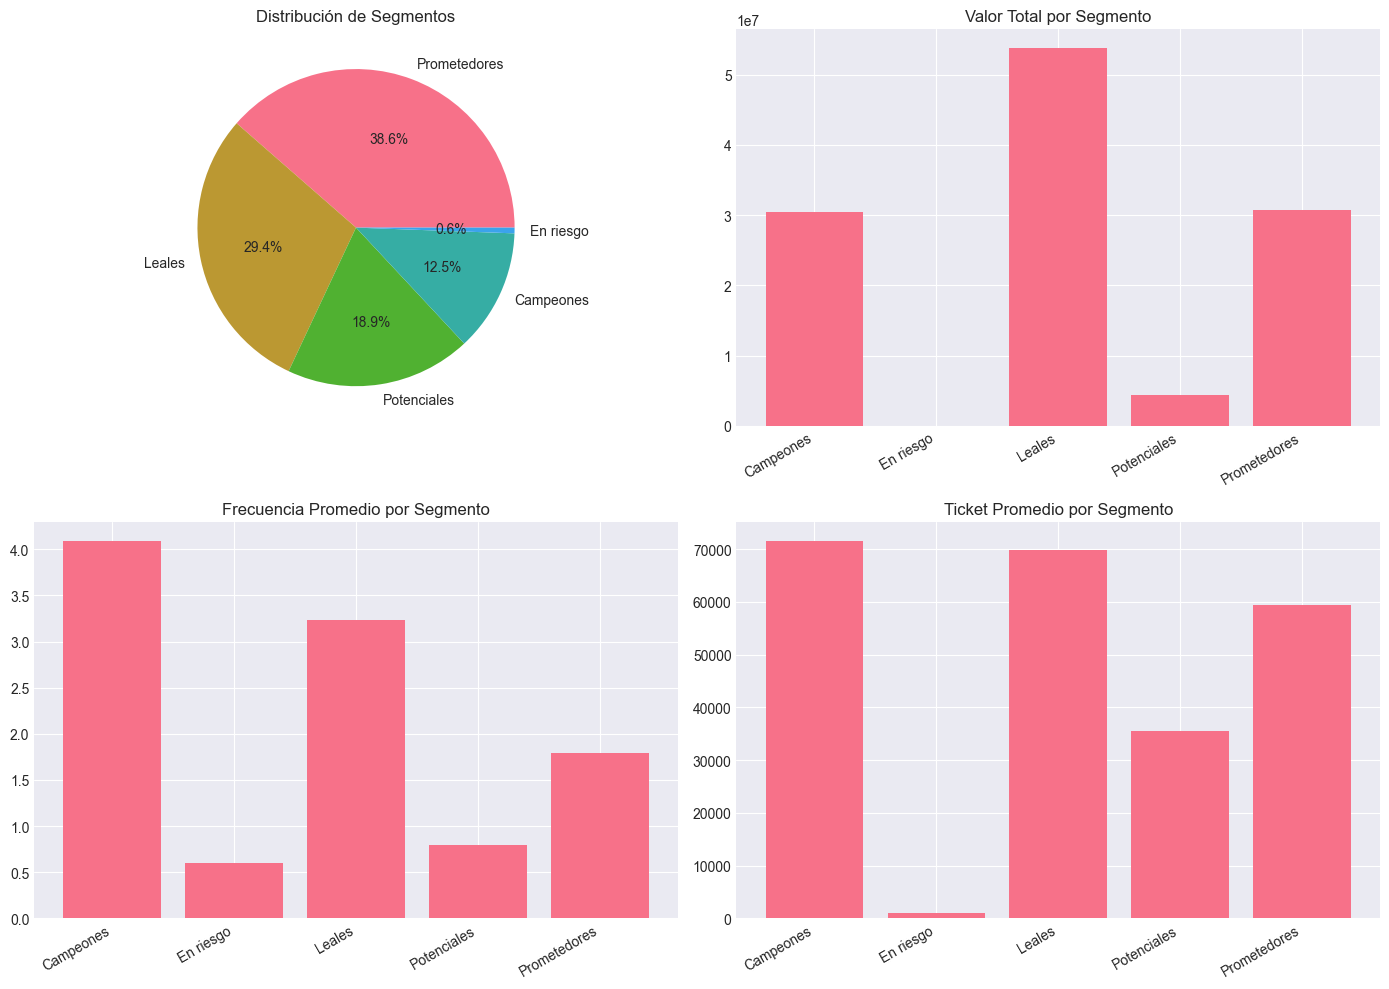

The table this chart was drawn from, first rows:
id_cliente, nombre, tipo_cliente, edad, genero, ultima_compra, frecuencia, valor_monetario, ticket_promedio, vehiculos_comprados, recency, r_score, f_score, m_score, rfm_score, segmento
1, maria rodriguez penia, recurrente, 57, F, , 4, 143143, 35786, 4, 999.0, 5, 4, 3, 12, Leales
2, veronica vargas perez, empresarial, 36, M, , 2, 147333, 73666, 2, 999.0, 5, 2, 3, 10, Leales
3, valentina castano castanio, recurrente, 61, M, 2023-11-28, 2, 80311, 40156, 2, 834.0, 5, 2, 2, 9, Prometedores
5, diego dominguez gonzalez, potencial, 52, F, , 1, 18091, 18091, 1, 999.0, 5, 1, 1, 7, Prometedores
6, benjamin fernandez alvarez, nuevo, 38, F, , 4, 136116, 45372, 4, 999.0, 5, 4, 3, 12, Leales
7, laura fernandez vargas, vip, 61, F, , 1, 1000, 1000, 1, 999.0, 5, 1, 1, 7, Prometedores
8, natalia gutierrez dominguez, vip, 72, F, 2022-07-10, 1, 1000, 1000, 1, 1340, 1, 1, 1, 3, En riesgo
9, hernan moreno dominguez, potencial, 86, F, , 3, 76175, 25392, 3, 999.0, 5, 3, 2, 10, Leales
10, patricia moreno herrera, recurrente, 70, M, , 2, 2000, 1000, 2, 999.0, 5, 2, 1, 8, Prometedores
11, natalia ramirez castano, nuevo, 54, F, , 3, 97553, 32518, 3, 999.0, 5, 3, 3, 11, Leales
12, jesus toro cruz, nuevo, 34, M, , 2, 65403, 32702, 2, 999.0, 5, 2, 2, 9, Prometedores
13, mauricio garcia ninez, empresarial, 40, M, 2023-01-15, 1, 36286, 36286, 1, 1151, 1, 1, 2, 4, Potenciales
14, paola dominguez rodriguez, empresarial, 29, F, , 4, 449778, 112444, 4, 999.0, 5, 4, 5, 14, Campeones
15, jose lopez penia, empresarial, 77, F, 2024-10-02, 4, 155397, 38849, 4, 525.0, 5, 5, 4, 14, Campeones
16, alvaro ramirez cardenas, empresarial, 74, F, 2022-04-22, 1, 48866, 48866, 1, 1419, 1, 1, 2, 4, Potenciales
17, natalia sanchez garcia, empresarial, 44, M, , 1, 1000, 1000, 1, 999.0, 5, 1, 1, 7, Prometedores
18, paola moreno perez, nuevo, 60, M, 2023-03-06, 4, 147895, 36974, 4, 1101, 1, 5, 3, 9, Prometedores
19, jose dominguez cifuentes, nuevo, 67, M, , 3, 228262, 76087, 3, 999.0, 5, 3, 5, 13, Campeones
20, maria cifuentes fernandez, vip, 74, M, 2023-08-22, 1, 40880, 40880, 1, 932.0, 5, 1, 2, 8, Prometedores
21, diego gutierrez ospina, recurrente, 19, F, , 1, 41613, 41613, 1, 999.0, 5, 1, 2, 8, Prometedores
22, veronica toro espania, nuevo, 100, F, , 3, 375378, 125126, 3, 999.0, 5, 3, 5, 13, Campeones
23, patricia dominguez rodriguez, nuevo, 68, F, , 3, 241370, 80457, 3, 999.0, 5, 3, 5, 13, Campeones
24, jesus fernandez espana, vip, 41, F, , 1, 25439, 25439, 1, 999.0, 5, 1, 1, 7, Prometedores
25, monica garcia ramirez, potencial, 38, M, 2023-07-27, 5, 87106, 17421, 5, 958.0, 5, 5, 2, 12, Leales
26, sebastian sanchez espana, potencial, 23, F, , 4, 251091, 62773, 4, 999.0, 5, 5, 5, 15, Campeones
27, alejandro pena toro, empresarial, 18, F, 2023-08-31, 5, 386177, 77235, 5, 923.0, 5, 5, 5, 15, Campeones
28, jose cruz ospina, vip, 69, M, , 0, 0.0, , 0, 999.0, 5, 1, 1, 7, Prometedores
29, mauricio herrera cifuentes, nuevo, 75, F, , 1, 37078, 37078, 1, 999.0, 5, 1, 2, 8, Prometedores
30, sofia fernandez penia, recurrente, 22, F, , 3, 237205, 79068, 3, 999.0, 5, 3, 5, 13, Campeones
31, ricardo sanchez garcia, empresarial, 80, F, , 2, 287126, 143563, 2, 999.0, 5, 2, 5, 12, Leales
32, camilo vargas vargas, potencial, 37, M, , 1, 72892, 72892, 1, 999.0, 5, 1, 2, 8, Prometedores
33, julian cifuentes cruz, recurrente, 30, F, , 1, 57107, 57107, 1, 999.0, 5, 1, 2, 8, Prometedores
34, camilo garcia herrera, empresarial, 62, M, 2021-06-17, 3, 180343, 60114, 3, 1728, 1, 3, 4, 8, Prometedores
35, daniela herrera martinez, potencial, 100, M, , 3, 118206, 39402, 3, 999.0, 5, 3, 3, 11, Leales
36, valentina espana alvarez, nuevo, 44, M, 2020-04-27, 3, 122243, 40748, 3, 2144, 1, 3, 3, 7, Prometedores
37, patricia castano cruz, nuevo, 19, F, , 2, 117028, 58514, 2, 999.0, 5, 2, 3, 10, Leales
38, julian fernandez alvarez, potencial, 35, M, , 0, 0.0, , 0, 999.0, 5, 1, 1, 7, Prometedores
39, valentina cruz castano, empresarial, 36, M, , 2, 74694, 37347, 2, 999.0, 5, 2, 2, 9, Prometedores
40, paola ospina munioz, recurrente, 31, F, , 0, 0.0, , 0, 999.0, 5, 1, 1, 7, Prometedores
41, alejandro cruz toro, vip, 63, F, , 2, 103341, 51670, 2, 999.0, 5, 2, 3, 10, Leales
42, jose sanchez cardenas, nuevo, 77, F, , 0, 0.0, , 0, 999.0, 5, 1, 1, 7, Prometedores
43, natalia cardenas cifuentes, recurrente, 57, F, 2020-11-21, 7, 547157, 78165, 7, 1936, 1, 5, 5, 11, Leales
44, jesus moreno toro, recurrente, 59, F, , 1, 38377, 38377, 1, 999.0, 5, 1, 2, 8, Prometedores
45, natalia cruz rodriguez, recurrente, 44, M, , 5, 318073, 63615, 5, 999.0, 5, 5, 5, 15, Campeones
46, natalia rodriguez martinez, nuevo, 19, M, , 1, 72747, 72747, 1, 999.0, 5, 1, 2, 8, Prometedores
47, raul munoz perez, potencial, 48, M, 2024-06-16, 2, 2000, 1000, 2, 633.0, 5, 2, 1, 8, Prometedores
48, paola toro cifuentes, vip, 98, M, , 3, 178272, 59424, 3, 999.0, 5, 4, 4, 13, Campeones
49, valentina fernandez fernandez, nuevo, 63, F, , 1, 104601, 104601, 1, 999.0, 5, 1, 3, 9, Prometedores
50, angela martinez toro, vip, 57, F, 2020-08-02, 4, 80128, 20032, 4, 2047, 1, 5, 2, 8, Prometedores
51, carolina rodriguez cardenas, nuevo, 69, F, , 1, 137999, 137999, 1, 999.0, 5, 1, 3, 9, Prometedores
52, jesus garcia toro, potencial, 37, F, , 6, 370858, 61810, 6, 999.0, 5, 5, 5, 15, Campeones
53, sebastian ospina castano, recurrente, 68, M, , 5, 377371, 75474, 5, 999.0, 5, 5, 5, 15, Campeones
54, paola lopez pena, vip, 20, F, , 1, 137461, 137461, 1, 999.0, 5, 1, 3, 9, Prometedores
55, paola fernandez ramirez, nuevo, 63, M, , 0, 0.0, , 0, 999.0, 5, 1, 1, 7, Prometedores
56, alejandro rodriguez niniez, empresarial, 47, M, , 3, 242694, 80898, 3, 999.0, 5, 4, 5, 14, Campeones
57, angela moreno sanchez, nuevo, 25, M, , 4, 114236, 28559, 4, 999.0, 5, 5, 3, 13, Campeones
58, ricardo ramirez cruz, empresarial, 30, F, , 7, 793135, 113305, 7, 999.0, 5, 5, 5, 15, Campeones
59, julian toro garcia, nuevo, 58, M, 2021-12-25, 2, 75295, 37648, 2, 1537, 1, 2, 2, 5, Potenciales
60, daniela ramirez gonzalez, nuevo, 27, F, , 1, 1000, 1000, 1, 999.0, 5, 1, 1, 7, Prometedores
61, alejandro fernandez rios, vip, 47, M, , 1, 57661, 57661, 1, 999.0, 5, 1, 2, 8, Prometedores
... 806 more rows
